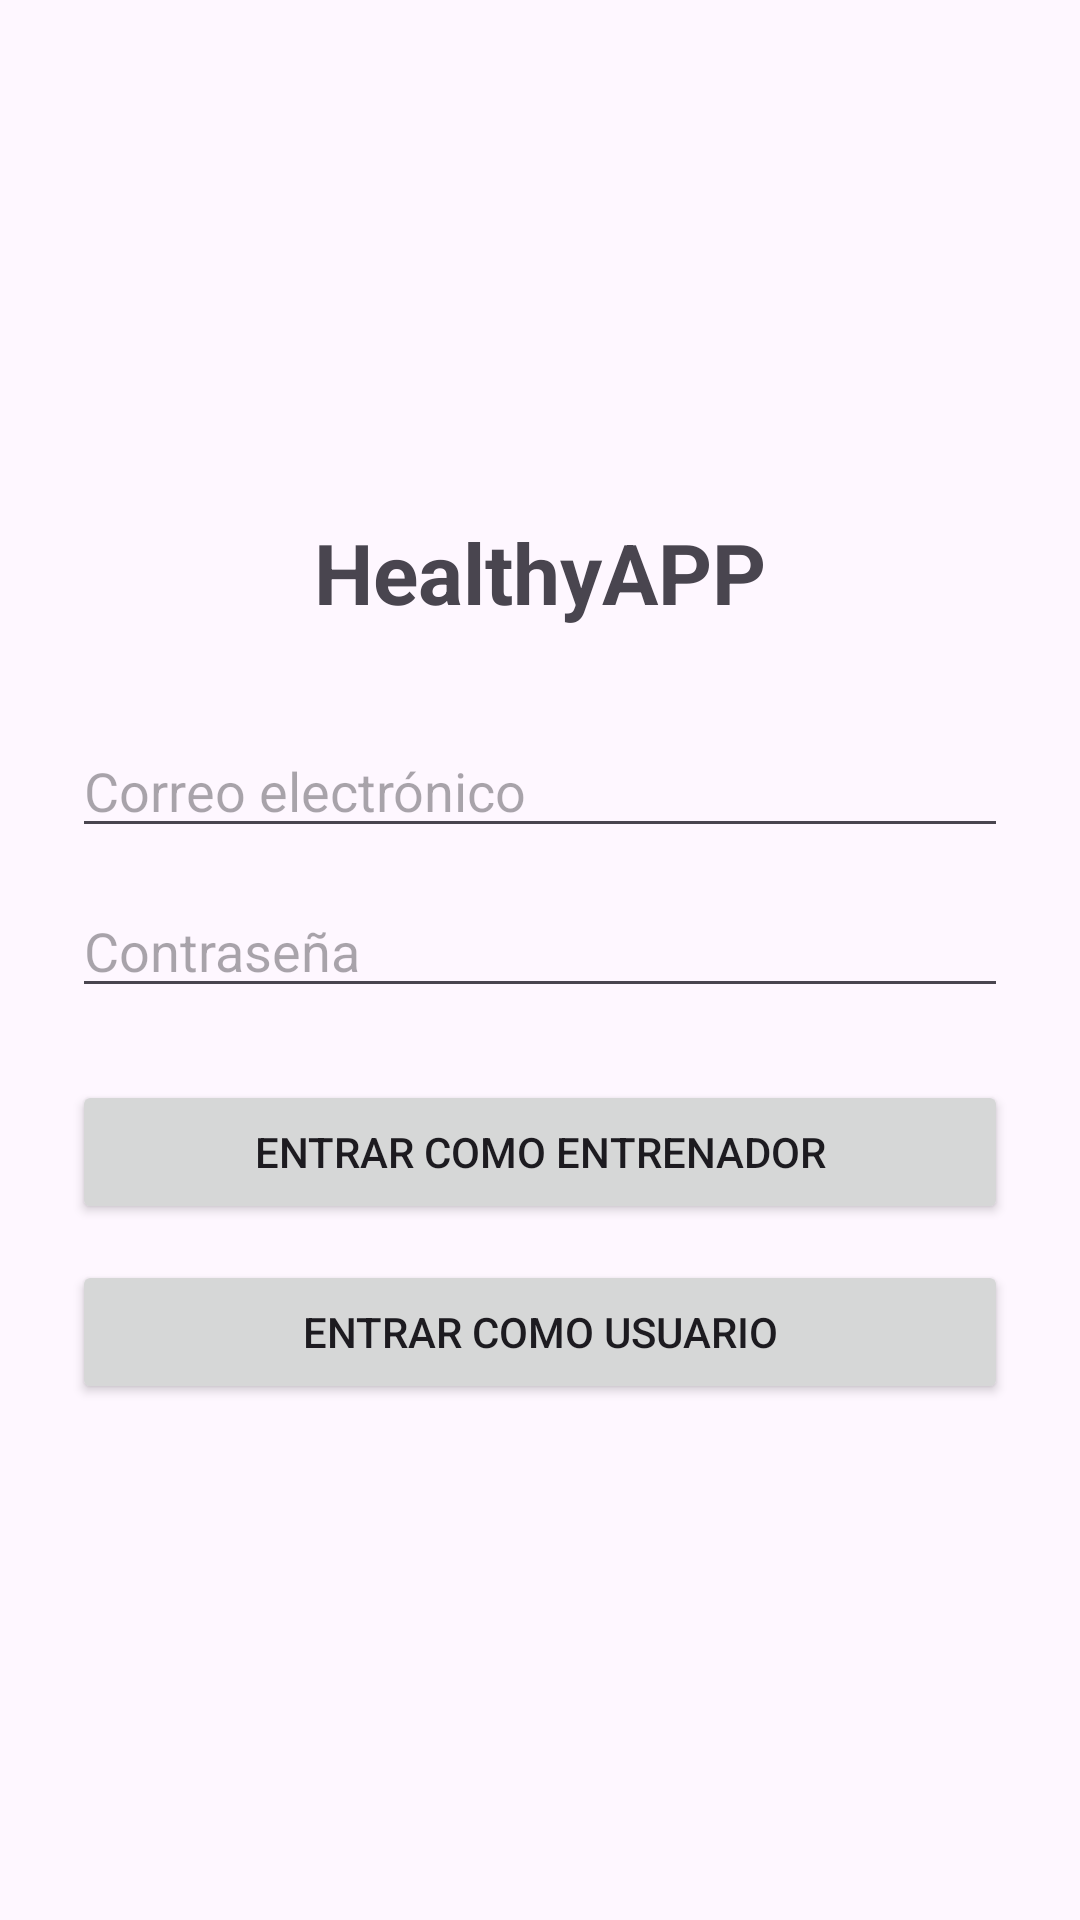

Android layout source for this screen:
<!-- AndroidManifest.xml: application theme Theme.HealthyAPP -->
<!-- res/layout/activity_login.xml -->
<?xml version="1.0" encoding="utf-8"?>
<LinearLayout xmlns:android="http://schemas.android.com/apk/res/android"
    android:layout_width="match_parent"
    android:layout_height="match_parent"
    android:orientation="vertical"
    android:gravity="center"
    android:padding="24dp">

    <TextView
        android:layout_width="wrap_content"
        android:layout_height="wrap_content"
        android:text="HealthyAPP"
        android:textSize="28sp"
        android:textStyle="bold"
        android:layout_marginBottom="32dp" />

    <EditText
        android:id="@+id/etEmail"
        android:layout_width="match_parent"
        android:layout_height="wrap_content"
        android:hint="Correo electrónico"
        android:inputType="textEmailAddress" />

    <EditText
        android:id="@+id/etPassword"
        android:layout_width="match_parent"
        android:layout_height="wrap_content"
        android:hint="Contraseña"
        android:inputType="textPassword"
        android:layout_marginTop="12dp" />

    <Button
        android:id="@+id/btnEntrenador"
        android:layout_width="match_parent"
        android:layout_height="wrap_content"
        android:text="Entrar como entrenador"
        android:layout_marginTop="24dp" />

    <Button
        android:id="@+id/btnUsuario"
        android:layout_width="match_parent"
        android:layout_height="wrap_content"
        android:text="Entrar como usuario"
        android:layout_marginTop="12dp" />

</LinearLayout>
<!-- resources referenced by this layout -->
<resources>
  <style name="Theme.HealthyAPP" parent="Base.Theme.HealthyAPP" />
  <style name="Base.Theme.HealthyAPP" parent="Theme.Material3.DayNight.NoActionBar">
          
          
      </style>
</resources>
